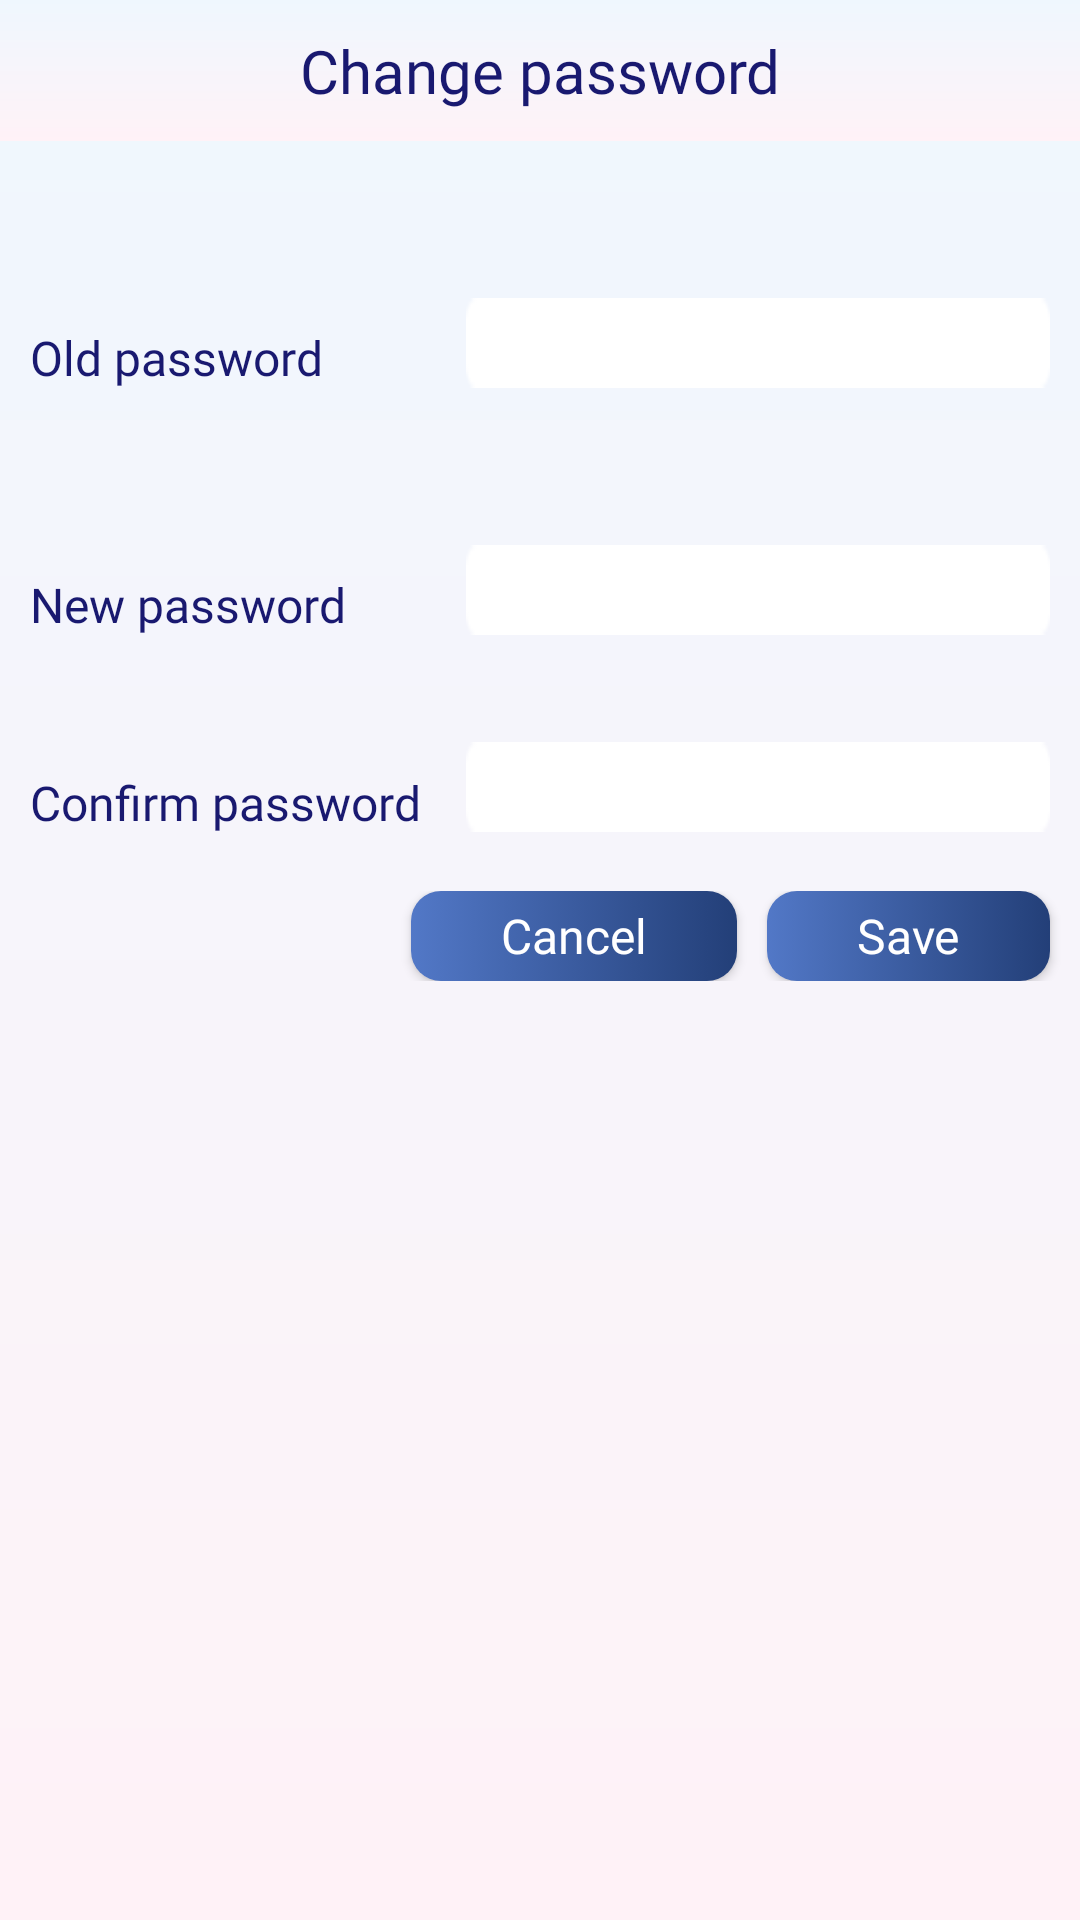

Write the Android layout XML for this screen, with the resource values it uses.
<!-- AndroidManifest.xml: application theme Theme.Proj_MoneyManager -->
<!-- res/layout/dialog_change_password.xml -->
<?xml version="1.0" encoding="utf-8"?>
<FrameLayout xmlns:android="http://schemas.android.com/apk/res/android"
    xmlns:tools="http://schemas.android.com/tools"
    android:layout_width="match_parent"
    android:layout_height="match_parent"
    xmlns:app="http://schemas.android.com/apk/res-auto"
    android:background="@drawable/main_background">

    <LinearLayout
        android:layout_width="match_parent"
        android:layout_height="match_parent"
        android:orientation="vertical">

        
        <androidx.constraintlayout.widget.ConstraintLayout
            android:layout_width="match_parent"
            android:layout_height="wrap_content" android:padding="10dp"
            android:background="@drawable/main_background">

            <TextView
                android:id="@+id/textview_changePassword"
                android:layout_width="wrap_content"
                android:layout_height="wrap_content"
                android:fontFamily="@font/sf_pro_text_medium"
                android:text="@string/Change_password"
                android:textSize="20dp"
                android:textColor="@color/MidnightBlue"
                app:layout_constraintStart_toStartOf="parent"
                app:layout_constraintTop_toTopOf="parent"
                app:layout_constraintBottom_toBottomOf="parent"
                app:layout_constraintEnd_toEndOf="parent"
                android:gravity="center"
                >
            </TextView>
        </androidx.constraintlayout.widget.ConstraintLayout>

        
        <LinearLayout
            android:layout_width="match_parent"
            android:layout_height="wrap_content"
            android:orientation="vertical">
            <LinearLayout
                android:layout_width="match_parent"
                android:layout_height="wrap_content">

                <androidx.constraintlayout.widget.ConstraintLayout
                    android:layout_width="match_parent"
                    android:layout_height="250dp">
                    <TextView
                        android:layout_width="wrap_content"
                        android:layout_height="wrap_content"
                        android:id="@+id/textview_enterOldPassword"
                        android:text="@string/Old_password"
                        android:fontFamily="@font/sf_pro_text_medium"
                        android:textSize="16sp"
                        app:layout_constraintStart_toStartOf="parent"
                        app:layout_constraintTop_toTopOf="@+id/edittext_enterOldPassword"
                        android:layout_marginTop="10dp"
                        android:textColor="@color/MidnightBlue"
                        android:layout_marginLeft="10dp"
                        app:layout_constraintBottom_toBottomOf="@+id/edittext_enterOldPassword"
                        >
                    </TextView>
                    <EditText
                        android:id="@+id/edittext_enterOldPassword"
                        android:layout_width="0dp"
                        android:layout_height="30dp"
                        android:background="@drawable/edittext_income"
                        app:layout_constraintTop_toTopOf="parent"
                        app:layout_constraintBottom_toTopOf="@+id/edittext_enterNewPassword"
                        app:layout_constraintStart_toEndOf="@id/textview_confirmPassword"
                        app:layout_constraintEnd_toEndOf="parent"
                        android:textColor="@color/MidnightBlue"
                        android:layout_marginLeft="15dp"
                        android:layout_marginRight="10dp"
                        android:inputType="textPassword"
                        >
                    </EditText>
                    <TextView
                        android:layout_width="wrap_content"
                        android:layout_height="wrap_content"
                        android:id="@+id/textview_labelErrorOldPasswd"
                        android:fontFamily="@font/sf_pro_text_regular"
                        android:textSize="12dp"
                        app:layout_constraintStart_toStartOf="@id/edittext_enterOldPassword"
                        app:layout_constraintTop_toBottomOf="@+id/edittext_enterOldPassword"
                        android:textColor="@color/red"
                        >
                    </TextView>
                    <TextView
                        android:layout_width="wrap_content"
                        android:layout_height="wrap_content"
                        android:id="@+id/textview_enterNewPassword"
                        android:text="@string/New_password"
                        android:fontFamily="@font/sf_pro_text_medium"
                        android:textSize="16sp"
                        app:layout_constraintStart_toStartOf="parent"
                        app:layout_constraintTop_toTopOf="@+id/edittext_enterNewPassword"
                        android:layout_marginTop="10dp"
                        android:textColor="@color/MidnightBlue"
                        android:layout_marginLeft="10dp"
                        app:layout_constraintBottom_toBottomOf="@+id/edittext_enterNewPassword"
                        >
                    </TextView>
                    <EditText
                        android:id="@+id/edittext_enterNewPassword"
                        android:layout_width="0dp"
                        android:layout_height="30dp"
                        android:background="@drawable/edittext_income"
                        app:layout_constraintTop_toBottomOf="@id/textview_labelErrorOldPasswd"
                        app:layout_constraintBottom_toTopOf="@id/edittext_confirmPassword"
                        app:layout_constraintStart_toStartOf="@id/edittext_enterOldPassword"
                        app:layout_constraintEnd_toEndOf="@+id/edittext_enterOldPassword"
                        android:textColor="@color/MidnightBlue"
                        android:inputType="textPassword"
                        >
                    </EditText>
                    <TextView
                        android:layout_width="wrap_content"
                        android:layout_height="wrap_content"
                        android:id="@+id/textview_labelErrorConfirmPasswd"
                        android:fontFamily="@font/sf_pro_text_regular"
                        android:textSize="12dp"
                        app:layout_constraintStart_toStartOf="@id/edittext_enterOldPassword"
                        app:layout_constraintTop_toBottomOf="@+id/edittext_enterNewPassword"
                        android:textColor="@color/red"
                        android:maxLines="2"
                        >
                    </TextView>
                    <TextView
                        android:layout_width="wrap_content"
                        android:layout_height="wrap_content"
                        android:id="@+id/textview_confirmPassword"
                        android:text="@string/Confirm_password"
                        android:fontFamily="@font/sf_pro_text_medium"
                        android:textSize="16sp"
                        app:layout_constraintStart_toStartOf="parent"
                        app:layout_constraintTop_toTopOf="@+id/edittext_confirmPassword"
                        android:layout_marginTop="10dp"
                        android:textColor="@color/MidnightBlue"
                        android:layout_marginLeft="10dp"
                        app:layout_constraintBottom_toBottomOf="@+id/edittext_confirmPassword"
                        >
                    </TextView>
                    <EditText
                        android:id="@+id/edittext_confirmPassword"
                        android:layout_width="0dp"
                        android:layout_height="30dp"
                        android:background="@drawable/edittext_income"
                        app:layout_constraintTop_toBottomOf="@id/textview_labelErrorConfirmPasswd"
                        app:layout_constraintBottom_toBottomOf="parent"
                        app:layout_constraintStart_toStartOf="@+id/edittext_enterOldPassword"
                        app:layout_constraintEnd_toEndOf="@id/edittext_enterOldPassword"
                        android:textColor="@color/MidnightBlue"
                        android:inputType="textPassword"
                        >
                    </EditText>
                    
                </androidx.constraintlayout.widget.ConstraintLayout>
            </LinearLayout>
            <LinearLayout
                android:layout_width="match_parent"
                android:layout_height="wrap_content">
                <androidx.constraintlayout.widget.ConstraintLayout
                    android:layout_width="match_parent"
                    android:layout_height="match_parent">
                    <Button
                        android:id="@+id/button_Save"
                        android:layout_width="wrap_content"
                        android:layout_height="30dp"
                        android:fontFamily="@font/sf_pro_text_regular"
                        android:text="@string/Save"
                        android:textSize="16sp"
                        android:gravity="center"
                        style="@style/ButtonStyle"
                        app:layout_constraintTop_toTopOf="parent"
                        app:layout_constraintEnd_toEndOf="parent"
                        app:layout_constraintBottom_toBottomOf="parent"
                        app:layout_constraintLeft_toRightOf="@+id/btn_cancel"
                        android:layout_marginRight="10dp"
                        >
                    </Button>
                    <Button
                        android:id="@+id/btn_cancel"
                        android:layout_width="wrap_content"
                        android:layout_height="30dp"
                        android:text="@string/Cancel"
                        android:textSize="16sp"
                        android:gravity="center"
                        style="@style/ButtonStyle"
                        app:layout_constraintTop_toTopOf="@+id/button_Save"
                        app:layout_constraintBottom_toBottomOf="@+id/button_Save"
                        app:layout_constraintEnd_toStartOf="@id/button_Save"
                        android:layout_marginRight="10dp"
                        android:contentDescription="Button to cancel"
                        tools:ignore="TouchTargetSizeCheck">
                    </Button>
                </androidx.constraintlayout.widget.ConstraintLayout>
            </LinearLayout>
        </LinearLayout>


    </LinearLayout>
</FrameLayout>
<!-- resources referenced by this layout -->
<resources>
  <color name="MidnightBlue">#191970</color>
  <color name="red">#FF0000</color>
  <!-- drawable edittext_income: png bitmap (drawable, 295 bytes) -->
  <!-- drawable main_background (drawable) -->
  <?xml version="1.0" encoding="utf-8"?>
  <shape xmlns:android="http://schemas.android.com/apk/res/android">
      <gradient
          android:startColor="#FFF2F7"
          android:endColor="#EFF7FE"
          android:angle="90"
          />
  </shape>
  <string name="Cancel">Cancel</string>
  <string name="Change_password">Change password</string>
  <string name="Confirm_password">Confirm password</string>
  <string name="New_password">New password</string>
  <string name="Old_password">Old password</string>
  <string name="Save">Save</string>
  <style name="ButtonStyle" parent="Widget.AppCompat.Button">
          <item name="android:background">@drawable/custom_button_background</item>
          <item name="android:autoSizeTextType">uniform</item>
          <item name="android:fontFamily">@font/sf_pro_text_medium</item>
          <item name="android:textColor">@color/white</item>
          <item name="android:textAllCaps">false</item>
          <item name="android:paddingHorizontal">30dp</item>
          <item name="android:paddingVertical">-30dp</item>
          
      </style>
  <style name="Theme.Proj_MoneyManager" parent="Theme.AppCompat.Light.NoActionBar">
          
          <item name="colorPrimary">@color/purple_500</item>
          <item name="colorPrimaryVariant">@color/purple_700</item>
          <item name="colorOnPrimary">@color/white</item>
          
          <item name="colorSecondary">@color/teal_200</item>
          <item name="colorSecondaryVariant">@color/teal_700</item>
          <item name="colorOnSecondary">@color/black</item>
          
          <item name="android:statusBarColor">?attr/colorPrimaryVariant</item>
          
      </style>
  <!-- drawable custom_button_background (drawable) -->
  <selector xmlns:android="http://schemas.android.com/apk/res/android">
      
      <item android:state_pressed="true">
          <shape>
              <solid android:color="#7D8895" />
              <corners android:radius="8dp" />
          </shape>
      </item>
      
      <item>
          <shape>
              <solid android:color="@color/white" />
              <corners android:radius="10dp" />
              <gradient
                  android:startColor="#5278C7"
                  android:endColor="#233F78"
                  android:angle="360"
                  />
          </shape>
      </item>
  </selector>
  <color name="white">#FFFFFFFF</color>
  <color name="purple_500">#FF6200EE</color>
  <color name="purple_700">#FF3700B3</color>
  <color name="teal_200">#FF03DAC5</color>
  <color name="teal_700">#FF018786</color>
  <color name="black">#FF000000</color>
</resources>
